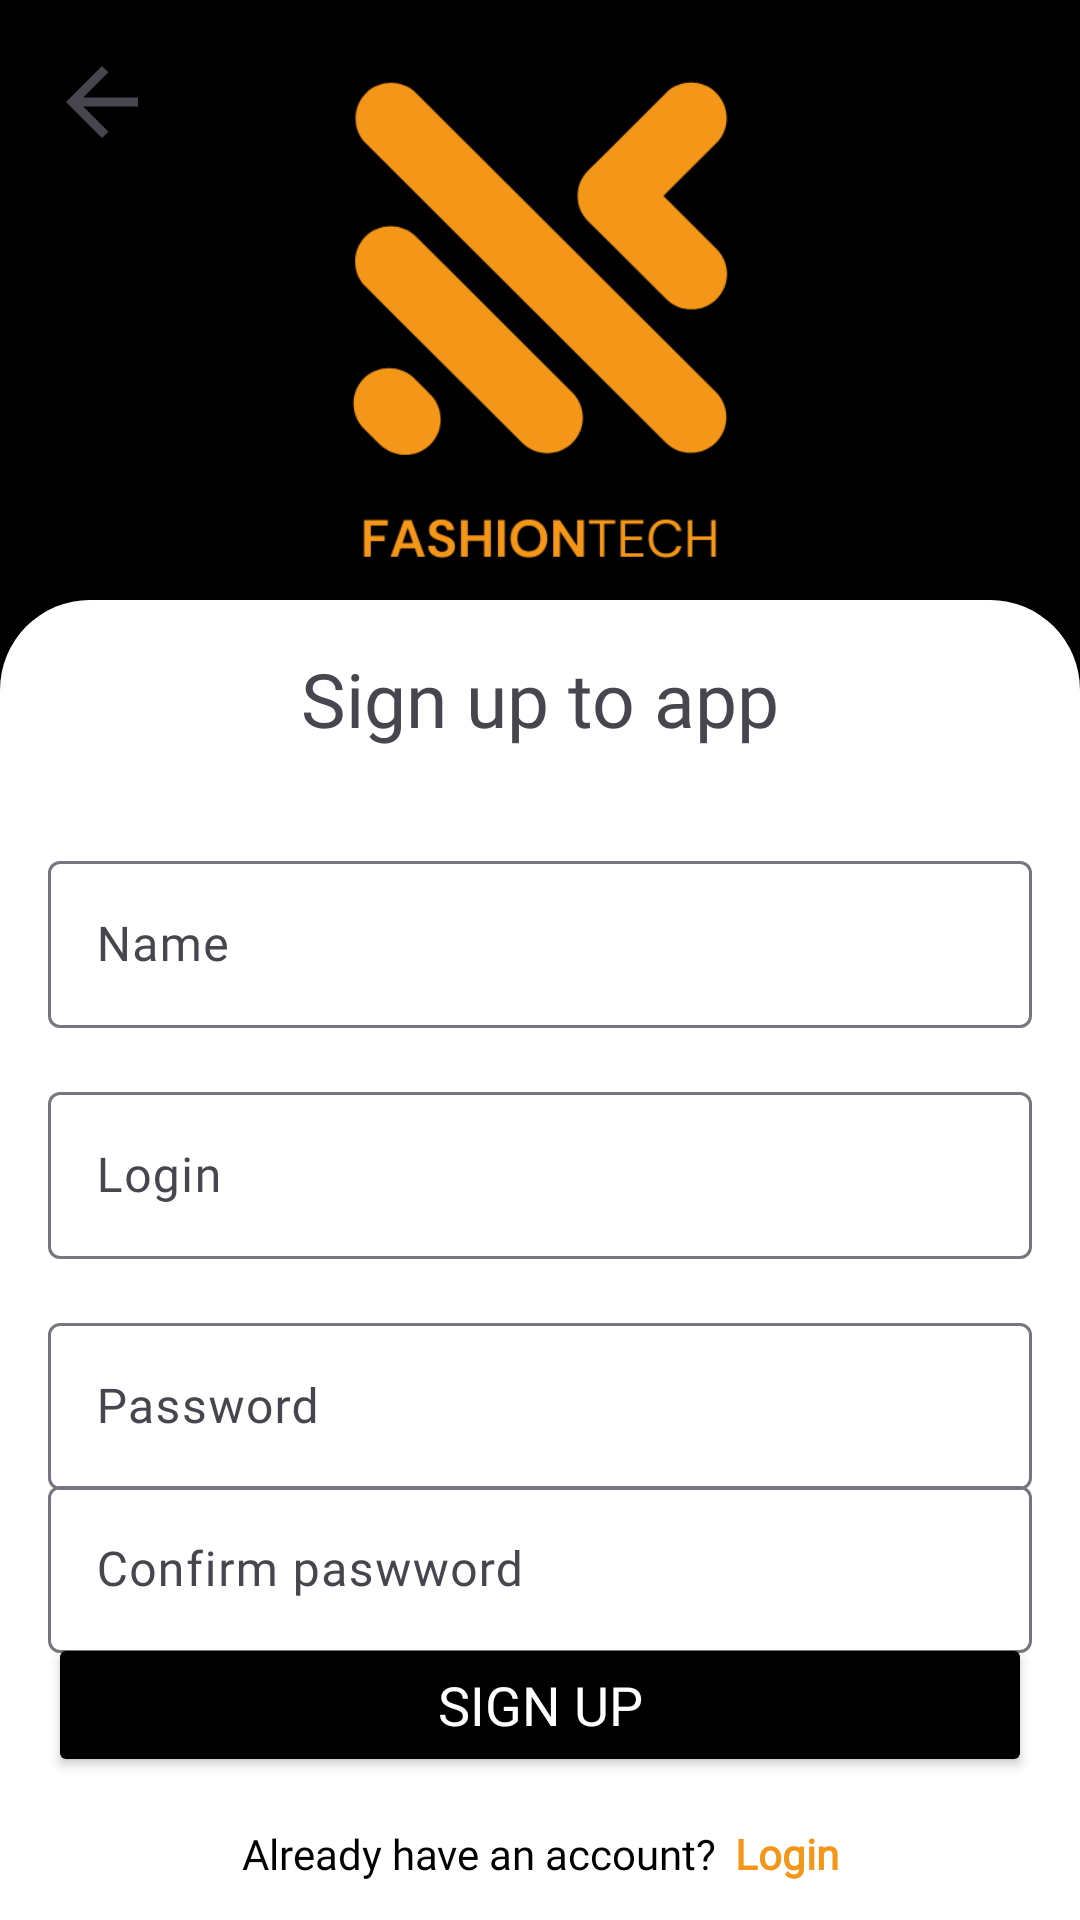

This screen was rendered from an Android layout file. Write that file and the resources it references.
<!-- AndroidManifest.xml: application theme Theme.AndroidifyStore -->
<!-- res/layout/fragment_sign_up.xml -->
<?xml version="1.0" encoding="utf-8"?>
<androidx.constraintlayout.widget.ConstraintLayout xmlns:android="http://schemas.android.com/apk/res/android"
    xmlns:app="http://schemas.android.com/apk/res-auto"
    android:layout_width="match_parent"
    android:layout_height="match_parent"
    android:background="@color/black">

    <ImageView
        android:layout_width="wrap_content"
        android:layout_height="wrap_content"
        android:layout_margin="@dimen/projectMargin"
        android:src="@drawable/arrow_back_36"
        app:layout_constraintStart_toStartOf="parent"
        app:layout_constraintTop_toTopOf="parent"
        android:contentDescription="@string/back" />

    <ImageView
        android:id="@+id/logoImageView"
        android:layout_width="200dp"
        android:layout_height="200dp"
        android:scaleType="centerInside"
        android:src="@mipmap/ic_main_logo"
        app:layout_constraintEnd_toEndOf="parent"
        app:layout_constraintStart_toStartOf="parent"
        app:layout_constraintTop_toTopOf="parent" />

    <androidx.constraintlayout.widget.ConstraintLayout
        android:layout_width="0dp"
        android:layout_height="0dp"
        android:background="@drawable/rounded_corners_white"
        app:layout_constraintBottom_toBottomOf="parent"
        app:layout_constraintEnd_toEndOf="parent"
        app:layout_constraintStart_toStartOf="parent"
        app:layout_constraintTop_toBottomOf="@id/logoImageView">

        <TextView
            android:id="@+id/loginTextView"
            android:layout_width="0dp"
            android:layout_height="wrap_content"
            android:layout_margin="@dimen/projectMargin"
            android:fontFamily="@font/open_sans"
            android:gravity="center"
            android:text="@string/sign_up"
            android:textSize="25sp"
            app:layout_constraintBottom_toTopOf="@id/nameTextInput"
            app:layout_constraintEnd_toEndOf="parent"
            app:layout_constraintStart_toStartOf="parent"
            app:layout_constraintTop_toTopOf="parent" />

        <com.google.android.material.textfield.TextInputLayout
            android:id="@+id/nameTextInput"
            android:layout_width="0dp"
            android:layout_height="wrap_content"
            android:layout_margin="@dimen/projectMargin"
            app:layout_constraintBottom_toTopOf="@id/textInputLogin"
            app:layout_constraintEnd_toEndOf="parent"
            app:layout_constraintStart_toStartOf="parent"
            app:layout_constraintTop_toBottomOf="@id/loginTextView">

            <com.google.android.material.textfield.TextInputEditText
                android:id="@+id/editTextName"
                android:layout_width="match_parent"
                android:layout_height="match_parent"
                android:fontFamily="@font/open_sans_light"
                android:hint="@string/name" />
        </com.google.android.material.textfield.TextInputLayout>

        <com.google.android.material.textfield.TextInputLayout
            android:id="@+id/textInputLogin"
            android:layout_width="0dp"
            android:layout_height="wrap_content"
            android:layout_margin="@dimen/projectMargin"
            app:layout_constraintBottom_toTopOf="@id/textInputPassword"
            app:layout_constraintEnd_toEndOf="parent"
            app:layout_constraintStart_toStartOf="parent"
            app:layout_constraintTop_toTopOf="parent">

            <com.google.android.material.textfield.TextInputEditText
                android:id="@+id/editTextLogin"
                android:layout_width="match_parent"
                android:layout_height="match_parent"
                android:fontFamily="@font/open_sans_light"
                android:hint="@string/login" />
        </com.google.android.material.textfield.TextInputLayout>

        <com.google.android.material.textfield.TextInputLayout
            android:id="@+id/textInputPassword"
            android:layout_width="0dp"
            android:layout_height="wrap_content"
            android:layout_margin="@dimen/projectMargin"
            app:layout_constraintEnd_toEndOf="parent"
            app:layout_constraintStart_toStartOf="parent"
            app:layout_constraintTop_toBottomOf="@id/textInputLogin">

            <com.google.android.material.textfield.TextInputEditText
                android:id="@+id/editTextPassword"
                android:layout_width="match_parent"
                android:layout_height="match_parent"
                android:fontFamily="@font/open_sans_light"
                android:hint="@string/password" />
        </com.google.android.material.textfield.TextInputLayout>

        <com.google.android.material.textfield.TextInputLayout
            android:id="@+id/textInputConfirmPassword"
            android:layout_width="0dp"
            android:layout_height="wrap_content"
            android:layout_margin="@dimen/projectMargin"
            app:layout_constraintBottom_toTopOf="@id/signUpButton"
            app:layout_constraintEnd_toEndOf="parent"
            app:layout_constraintStart_toStartOf="parent"
            app:layout_constraintTop_toBottomOf="@id/textInputPassword">

            <com.google.android.material.textfield.TextInputEditText
                android:id="@+id/editTextConfirmPassword"
                android:layout_width="match_parent"
                android:layout_height="match_parent"
                android:fontFamily="@font/open_sans_light"
                android:hint="@string/confirm_password" />
        </com.google.android.material.textfield.TextInputLayout>

        <Button
            android:id="@+id/signUpButton"
            style="@style/ButtonBlack"
            android:fontFamily="@font/open_sans_light"
            android:text="@string/signup"
            app:layout_constraintBottom_toBottomOf="parent"
            app:layout_constraintEnd_toEndOf="parent"
            app:layout_constraintStart_toStartOf="parent"
            app:layout_constraintTop_toBottomOf="@+id/textInputPassword" />

        <TextView
            android:id="@+id/dontHaveTextView"
            android:layout_width="wrap_content"
            android:layout_height="wrap_content"
            android:layout_marginStart="100dp"
            android:layout_marginTop="16dp"
            android:fontFamily="@font/open_sans"
            android:text="@string/already_have_an_account"
            android:textColor="@color/black"
            app:layout_constraintEnd_toStartOf="@+id/signupTextView"
            app:layout_constraintStart_toStartOf="parent"
            app:layout_constraintTop_toBottomOf="@id/signUpButton" />

        <TextView
            android:id="@+id/signupTextView"
            android:layout_width="wrap_content"
            android:layout_height="wrap_content"
            android:layout_marginStart="6dp"
            android:layout_marginTop="16dp"
            android:layout_marginEnd="100dp"
            android:fontFamily="@font/open_sans"
            android:text="@string/login"
            android:textColor="@color/orange"
            android:textStyle="bold"
            app:layout_constraintEnd_toEndOf="parent"
            app:layout_constraintStart_toEndOf="@id/dontHaveTextView"
            app:layout_constraintTop_toBottomOf="@id/signUpButton" />
    </androidx.constraintlayout.widget.ConstraintLayout>
</androidx.constraintlayout.widget.ConstraintLayout>
<!-- resources referenced by this layout -->
<resources>
  <color name="black">#FF000000</color>
  <color name="orange">#F49617</color>
  <dimen name="projectMargin">16dp</dimen>
  <!-- drawable arrow_back_36 (drawable) -->
  <?xml version="1.0"?>
  <vector xmlns:android="http://schemas.android.com/apk/res/android"
      android:width="36dp"
      android:height="36dp"
      android:tint="?attr/colorControlNormal"
      android:viewportWidth="960"
      android:viewportHeight="960">
  
      <path
          android:fillColor="@android:color/white"
          android:pathData="M313,520L537,744L480,800L160,480L480,160L537,216L313,440L800,440L800,520L313,520Z" />
  
  </vector>
  <!-- drawable rounded_corners_white (drawable) -->
  <?xml version="1.0" encoding="utf-8"?>
  <shape xmlns:android="http://schemas.android.com/apk/res/android">
      <solid android:color="@color/white" /> 
      <corners
          android:bottomLeftRadius="0dp"
          android:bottomRightRadius="0dp"
          android:topLeftRadius="30dp"
          android:topRightRadius="30dp" /> 
  </shape>
  <!-- mipmap ic_main_logo: png bitmap (mipmap-hdpi, 20323 bytes) -->
  <string name="already_have_an_account">Already have an account?</string>
  <string name="back">back</string>
  <string name="confirm_password">Confirm paswword</string>
  <string name="login">Login</string>
  <string name="name">Name</string>
  <string name="password">Password</string>
  <string name="sign_up">Sign up to app</string>
  <string name="signup">Sign up</string>
  <style name="ButtonBlack">
          <item name="android:layout_width">match_parent</item>
          <item name="android:layout_height">wrap_content</item>
          <item name="cornerRadius">6dp</item>
          <item name="android:textSize">18sp</item>
          <item name="android:textColor">@color/white</item>
          <item name="android:layout_margin">@dimen/projectMargin</item>
          <item name="android:backgroundTint">@color/black</item>
          <item name="android:fontFamily">@font/didactgothicregular</item>
      </style>
  <style name="Theme.AndroidifyStore" parent="Base.Theme.AndroidifyStore" />
  <color name="white">#FFFFFFFF</color>
  <style name="Base.Theme.AndroidifyStore" parent="Theme.Material3.DayNight.NoActionBar">
          
          
      </style>
</resources>
